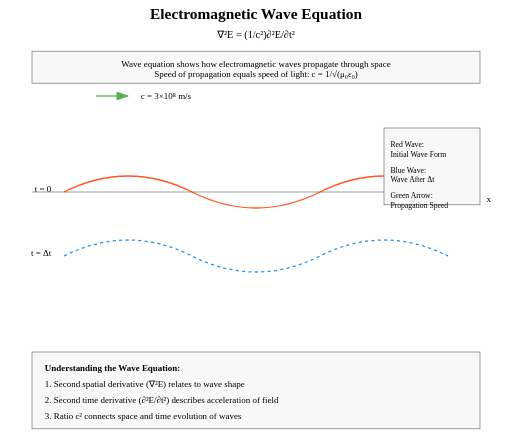
t = 0.00 s
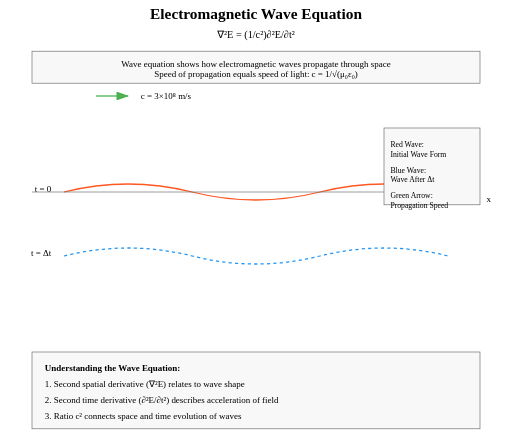
t = 0.38 s
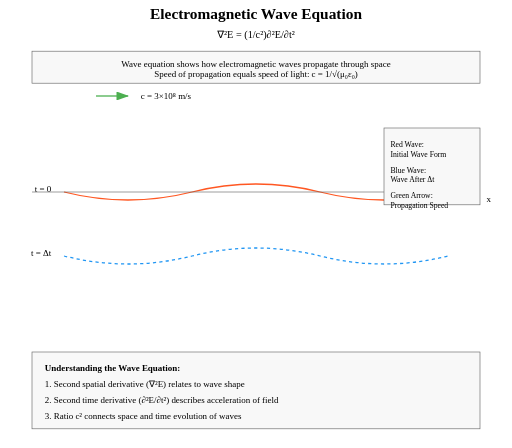
t = 1.13 s
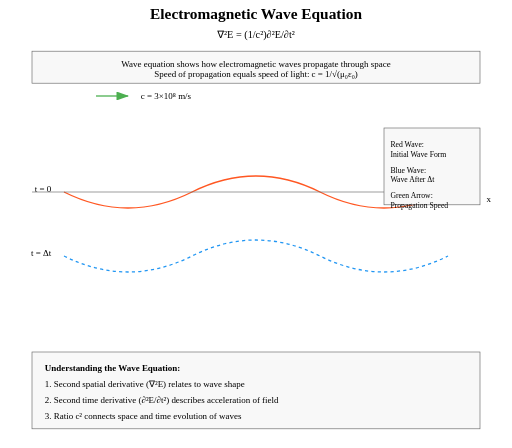
t = 1.50 s
t = 1.88 s: frame unchanged from t = 1.13 s, image omitted
t = 2.63 s: frame unchanged from t = 0.38 s, image omitted

The animated SVG that drew these frames (rendered in a browser with its animation timeline set to each time). Animation: 2 SMIL elements (animate=2); one cycle of 3.00 s, repeats indefinitely.

<?xml version="1.0" encoding="UTF-8"?>
<svg xmlns="http://www.w3.org/2000/svg" width="800" height="700" viewBox="0 0 800 700">
    <rect width="800" height="700" fill="white"/>
    
    <!-- Title and Main Equation -->
    <text x="400" y="30" text-anchor="middle" font-size="24" font-weight="bold">Electromagnetic Wave Equation</text>
    <text x="400" y="60" text-anchor="middle" font-size="16">∇²E = (1/c²)∂²E/∂t²</text>

    <!-- Key Concept Box -->
    <rect x="50" y="80" width="700" height="50" fill="#f8f8f8" stroke="#666"/>
    <text x="400" y="105" text-anchor="middle" font-size="14">Wave equation shows how electromagnetic waves propagate through space</text>
    <text x="400" y="120" text-anchor="middle" font-size="14">Speed of propagation equals speed of light: c = 1/√(μ₀ε₀)</text>

    <!-- Main Visualization -->
    <g transform="translate(400,300)">
        <!-- Wave Propagation -->
        <g class="wave-propagation">
            <!-- Time Evolution -->
            <g class="time-slices">
                <path d="M -300,0 Q -200,-50 -100,0 T 100,0 T 300,0" 
                      fill="none" stroke="#FF5722" stroke-width="2">
                    <animate attributeName="d"
                             values="M -300,0 Q -200,-50 -100,0 T 100,0 T 300,0;
                                    M -300,0 Q -200,50 -100,0 T 100,0 T 300,0;
                                    M -300,0 Q -200,-50 -100,0 T 100,0 T 300,0"
                             dur="3s"
                             repeatCount="indefinite"/>
                </path>
                <text x="-320" y="0" text-anchor="end" font-size="14">t = 0</text>
            </g>

            <!-- Spatial Evolution -->
            <g class="space-slices" transform="translate(0,100)">
                <path d="M -300,0 Q -200,-50 -100,0 T 100,0 T 300,0" 
                      fill="none" stroke="#2196F3" stroke-width="2"
                      stroke-dasharray="5,5">
                    <animate attributeName="d"
                             values="M -300,0 Q -200,-50 -100,0 T 100,0 T 300,0;
                                    M -300,0 Q -200,50 -100,0 T 100,0 T 300,0;
                                    M -300,0 Q -200,-50 -100,0 T 100,0 T 300,0"
                             dur="3s"
                             repeatCount="indefinite"/>
                </path>
                <text x="-320" y="0" text-anchor="end" font-size="14">t = Δt</text>
            </g>
        </g>

        <!-- Coordinate System -->
        <line x1="-350" y1="0" x2="350" y2="0" stroke="#666" stroke-width="1"/>
        <text x="360" y="15" font-size="14">x</text>
        
        <!-- Wave Properties -->
        <g class="wave-properties" transform="translate(-250,-150)">
            <path d="M 0,0 L 50,0" stroke="#4CAF50" stroke-width="2" marker-end="url(#arrow)"/>
            <text x="70" y="5" font-size="14">c = 3×10⁸ m/s</text>
        </g>
    </g>

    <!-- Interactive Learning Points -->
    <g transform="translate(50,550)">
        <rect width="700" height="120" fill="#f8f8f8" stroke="#666"/>
        <text x="20" y="30" font-size="14" font-weight="bold">Understanding the Wave Equation:</text>
        <text x="20" y="55" font-size="14">1. Second spatial derivative (∇²E) relates to wave shape</text>
        <text x="20" y="80" font-size="14">2. Second time derivative (∂²E/∂t²) describes acceleration of field</text>
        <text x="20" y="105" font-size="14">3. Ratio c² connects space and time evolution of waves</text>
    </g>

    <!-- Animation Legend -->
    <g transform="translate(600,200)">
        <rect width="150" height="120" fill="#f8f8f8" stroke="#666"/>
        <text x="10" y="30" font-size="12">Red Wave:</text>
        <text x="10" y="45" font-size="12">Initial Wave Form</text>
        <text x="10" y="70" font-size="12">Blue Wave:</text>
        <text x="10" y="85" font-size="12">Wave After Δt</text>
        <text x="10" y="110" font-size="12">Green Arrow:</text>
        <text x="10" y="125" font-size="12">Propagation Speed</text>
    </g>

    <!-- Definitions -->
    <defs>
        <marker id="arrow" markerWidth="10" markerHeight="7" refX="9" refY="3.5" orient="auto">
            <polygon points="0 0, 10 3.5, 0 7" fill="#4CAF50"/>
        </marker>
    </defs>
</svg> 
